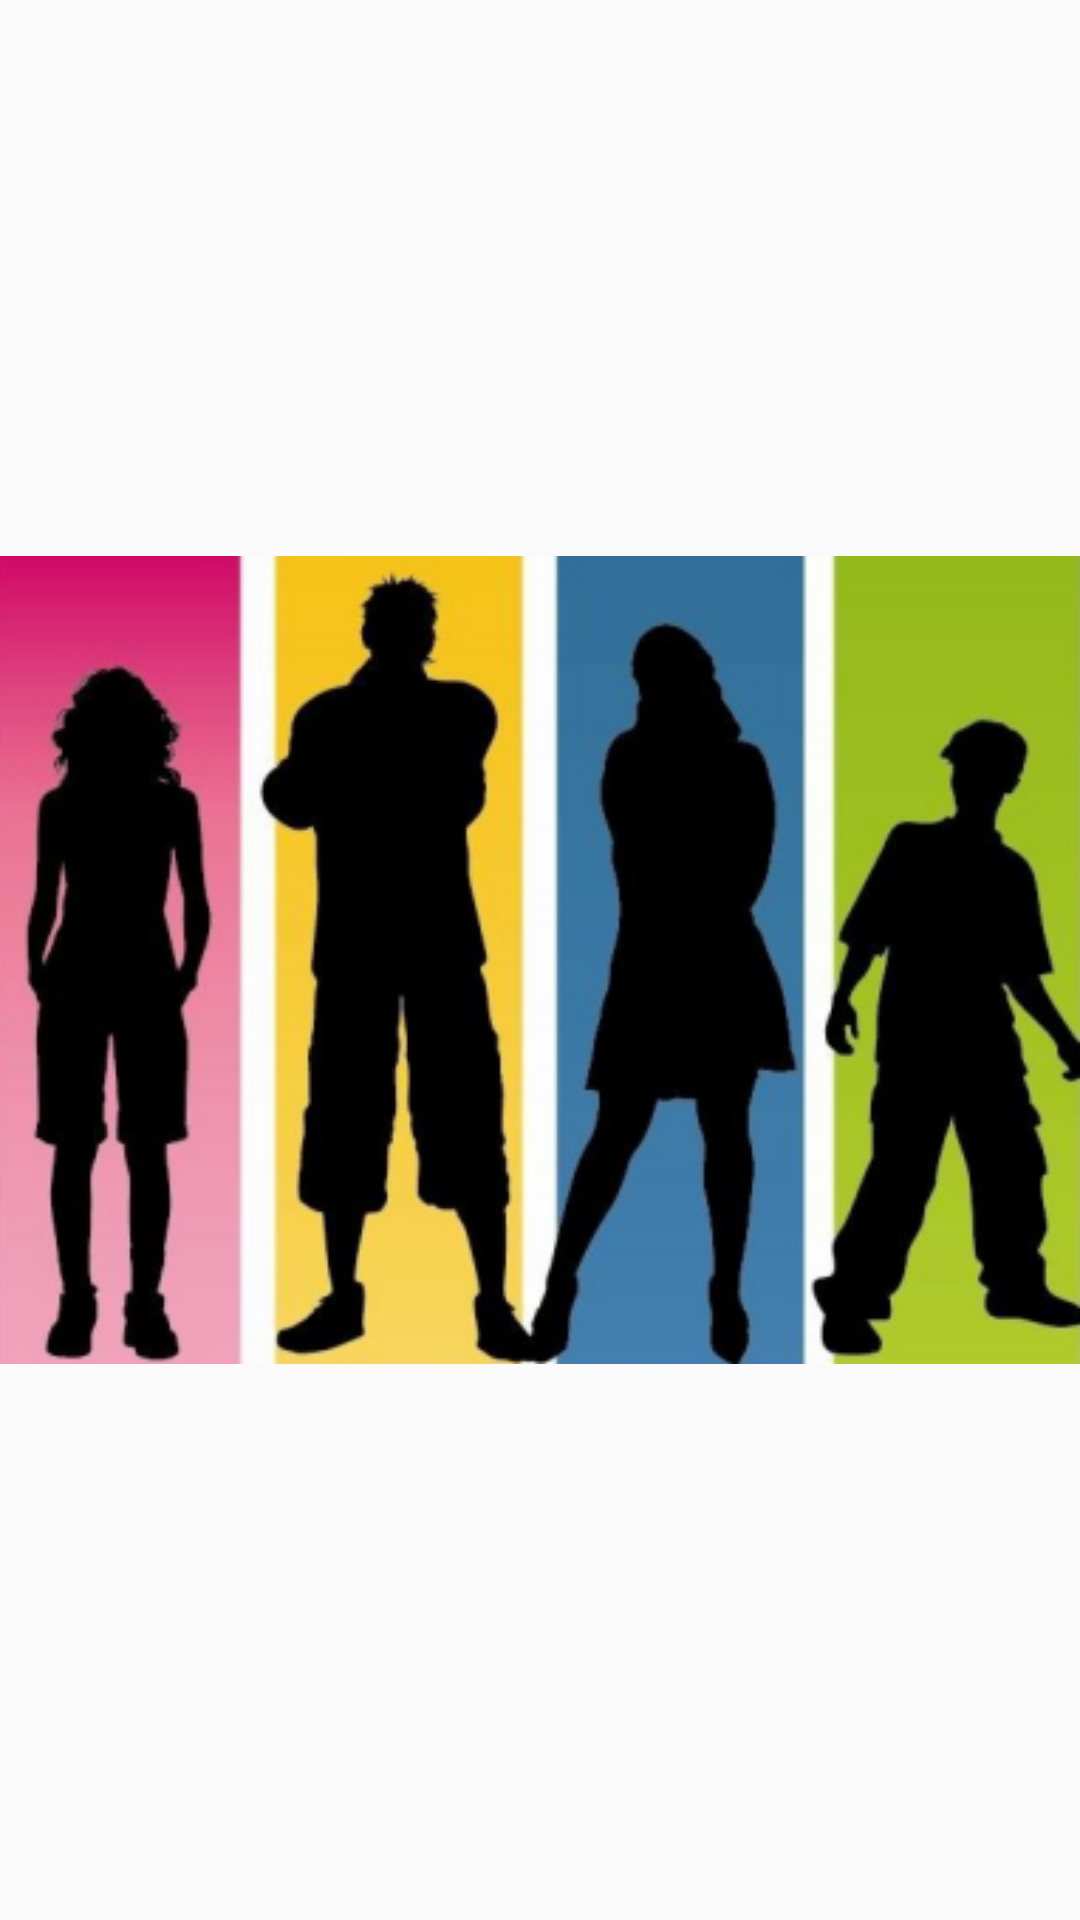

Here is an Android app screen rendered from its layout file. Give the layout XML and the strings, colors and styles it references.
<!-- AndroidManifest.xml: application theme AppTheme -->
<!-- res/layout/activity_splash.xml -->
<?xml version="1.0" encoding="utf-8"?>

<RelativeLayout xmlns:android="http://schemas.android.com/apk/res/android"
    xmlns:tools="http://schemas.android.com/tools"
    android:layout_width="match_parent"
    android:layout_height="match_parent"
    android:paddingBottom="@dimen/activity_vertical_margin"
    android:paddingLeft="@dimen/activity_horizontal_margin"
    android:paddingRight="@dimen/activity_horizontal_margin"
    android:paddingTop="@dimen/activity_vertical_margin"
    android:id="@+id/splash_layout"
    tools:context="com.smc.jobs4smcyouth.SplashActivity">

    <ImageView
        android:layout_width="wrap_content"
        android:layout_height="wrap_content"
        android:src="@drawable/jobs4youth"
        android:layout_centerInParent="true"
        />


</RelativeLayout>
<!-- resources referenced by this layout -->
<resources>
  <dimen name="activity_horizontal_margin">0dp</dimen>
  <dimen name="activity_vertical_margin">0dp</dimen>
  <!-- drawable jobs4youth: png bitmap (drawable, 132996 bytes) -->
  <style name="AppTheme" parent="Theme.AppCompat.Light.DarkActionBar">
          
          <item name="colorPrimary">@color/primary</item>
          <item name="colorPrimaryDark">@color/primary_dark</item>
          <item name="colorAccent">@color/accent</item>
      </style>
  <color name="primary">#8BC34A</color>
  <color name="primary_dark">#689F38</color>
  <color name="accent">#7C4DFF</color>
</resources>
